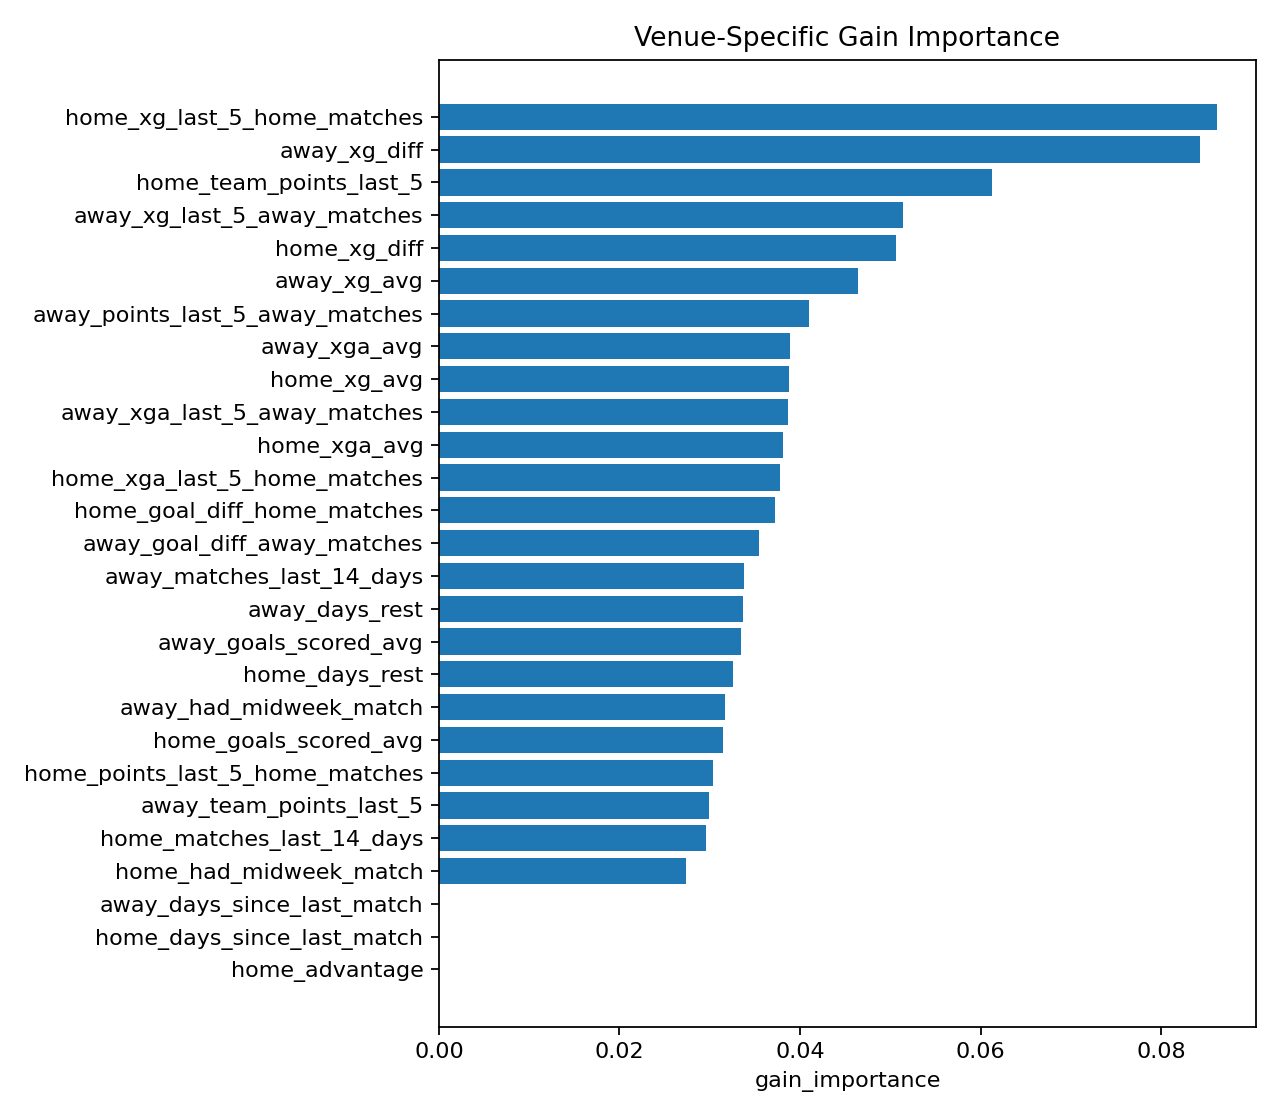

The file beside this chart, header and first rows:
feature, gain_importance
home_xg_last_5_home_matches, 0.08621
away_xg_diff, 0.08431
home_team_points_last_5, 0.06126
away_xg_last_5_away_matches, 0.05137
home_xg_diff, 0.05065
away_xg_avg, 0.04639
away_points_last_5_away_matches, 0.04098
away_xga_avg, 0.03889
home_xg_avg, 0.03875
away_xga_last_5_away_matches, 0.03867
home_xga_avg, 0.03814
home_xga_last_5_home_matches, 0.03778
home_goal_diff_home_matches, 0.03725
away_goal_diff_away_matches, 0.03549
away_matches_last_14_days, 0.03378
away_days_rest, 0.03369
away_goals_scored_avg, 0.03345
home_days_rest, 0.03253
away_had_midweek_match, 0.03174
home_goals_scored_avg, 0.03143
home_points_last_5_home_matches, 0.03039
away_team_points_last_5, 0.02989
home_matches_last_14_days, 0.0296
home_had_midweek_match, 0.02735
home_days_since_last_match, 0.0
away_days_since_last_match, 0.0
home_advantage, 0.0
